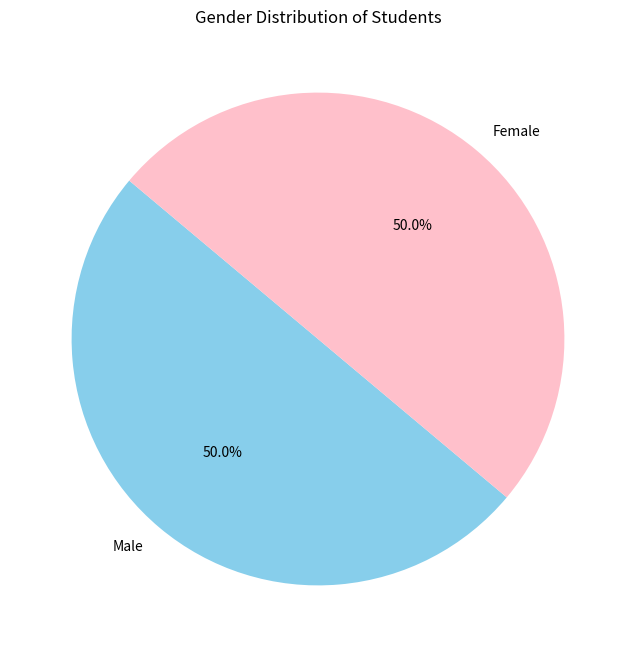

Reproduce this figure in Python.
import matplotlib.pyplot as plt

genders = ['Male', 'Female', 'Female', 'Male', 'Male', 'Female', 'Female', 'Male', 'Male', 'Female']
gender_counts = {'Male': 0, 'Female': 0}

for gender in genders:
    gender_counts[gender] += 1

labels = gender_counts.keys()
sizes = gender_counts.values()
colors = ['skyblue', 'pink']

plt.figure(figsize=(8, 8))
plt.pie(sizes, labels=labels, autopct='%1.1f%%', startangle=140, colors=colors)
plt.title("Gender Distribution of Students")
plt.show()
